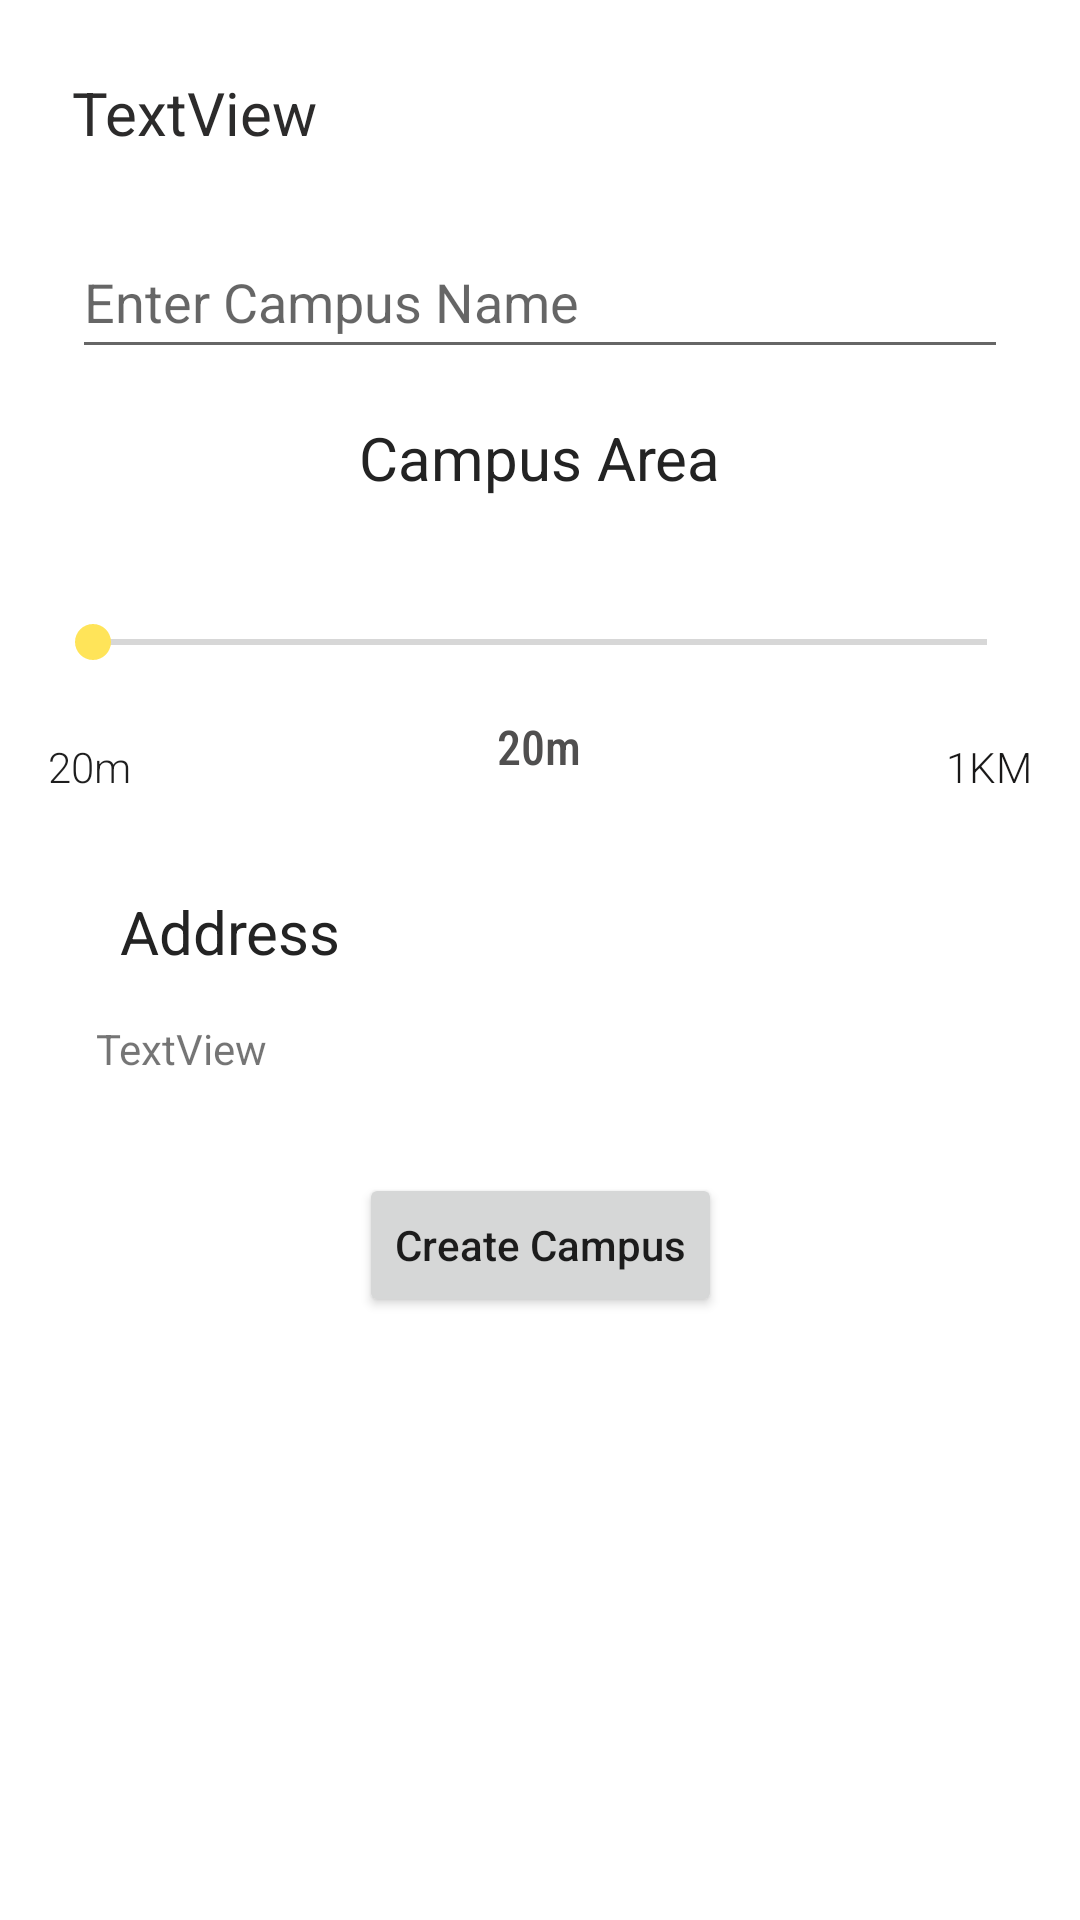

Android layout source for this screen:
<!-- AndroidManifest.xml: application theme Theme.DigitalTime -->
<!-- res/layout/bottom_sheet_campus_select.xml -->
<?xml version="1.0" encoding="utf-8"?>
<androidx.constraintlayout.widget.ConstraintLayout xmlns:android="http://schemas.android.com/apk/res/android"
    xmlns:app="http://schemas.android.com/apk/res-auto"
    xmlns:tools="http://schemas.android.com/tools"
    android:background="@color/transparent"
    android:layout_width="match_parent"
    android:layout_height="match_parent">

    <TextView
        android:id="@+id/campus_area_lable2"
        android:layout_width="wrap_content"
        android:layout_height="wrap_content"
        android:layout_marginStart="40dp"
        android:layout_marginTop="32dp"
        android:text="Address"
        android:textColor="#232323"
        android:textSize="20sp"
        app:layout_constraintStart_toStartOf="parent"
        app:layout_constraintTop_toBottomOf="@+id/constraintLayout" />

    <TextView
        android:id="@+id/place_name_label"
        android:layout_width="wrap_content"
        android:layout_height="wrap_content"
        android:layout_marginStart="24dp"
        android:layout_marginTop="24dp"
        android:text="TextView"
        android:textAppearance="@style/TextAppearance.AppCompat.Medium"
        android:textColor="#2C2B2B"
        android:textSize="20sp"
        app:layout_constraintStart_toStartOf="parent"
        app:layout_constraintTop_toTopOf="parent"
        tools:text="Campus" />

    <EditText
        android:id="@+id/in_campus_name"
        android:layout_width="0dp"
        android:layout_height="wrap_content"
        android:layout_marginStart="24dp"
        android:layout_marginTop="24dp"
        android:layout_marginEnd="24dp"
        android:ems="10"
        android:hint="Enter Campus Name"
        android:inputType="textPersonName"
        android:minHeight="48dp"
        app:layout_constraintEnd_toEndOf="parent"
        app:layout_constraintStart_toStartOf="parent"
        app:layout_constraintTop_toBottomOf="@+id/place_name_label" />

    <androidx.cardview.widget.CardView
        android:id="@+id/cardView"
        android:layout_width="match_parent"
        android:layout_height="wrap_content"
        android:layout_margin="12dp"
        android:layout_marginStart="12dp"
        android:layout_marginEnd="12dp"
        android:elevation="24dp"
        app:layout_constraintEnd_toEndOf="parent"
        app:layout_constraintStart_toStartOf="parent"
        tools:layout_editor_absoluteY="12dp">

    </androidx.cardview.widget.CardView>

    <TextView
        android:id="@+id/address"
        android:layout_width="0dp"
        android:layout_height="wrap_content"
        android:layout_marginStart="32dp"
        android:layout_marginTop="16dp"
        android:layout_marginEnd="32dp"
        android:text="TextView"
        app:layout_constraintEnd_toEndOf="parent"
        app:layout_constraintStart_toStartOf="parent"
        app:layout_constraintTop_toBottomOf="@+id/campus_area_lable2" />

    <Button
        android:id="@+id/button"
        android:layout_width="wrap_content"
        android:layout_height="wrap_content"
        android:layout_marginTop="32dp"
        android:text="Create Campus"
        android:textAllCaps="false"
        app:layout_constraintEnd_toEndOf="parent"
        app:layout_constraintStart_toStartOf="parent"
        app:layout_constraintTop_toBottomOf="@+id/address" />

    <androidx.constraintlayout.widget.ConstraintLayout
        android:id="@+id/constraintLayout"
        android:layout_width="match_parent"
        android:layout_height="wrap_content"
        android:layout_marginTop="16dp"
        app:layout_constraintEnd_toEndOf="parent"
        app:layout_constraintStart_toStartOf="parent"
        app:layout_constraintTop_toBottomOf="@+id/in_campus_name">

        
        <SeekBar
            android:id="@+id/seekBar"
            android:layout_width="0dp"
            android:layout_height="wrap_content"
            android:layout_marginStart="24dp"
            android:layout_marginTop="32dp"
            android:layout_marginEnd="24dp"
            android:max="980"
            android:padding="7dp"
            app:layout_constraintEnd_toEndOf="parent"
            app:layout_constraintStart_toStartOf="parent"
            app:layout_constraintTop_toBottomOf="@+id/campus_area_lable" />

        <TextView
            android:id="@+id/campus_area_lable"
            android:layout_width="wrap_content"
            android:layout_height="wrap_content"
            android:text="Campus Area"
            android:textColor="#232323"
            android:textSize="20sp"
            app:layout_constraintEnd_toEndOf="parent"
            app:layout_constraintStart_toStartOf="parent" />

        <TextView
            android:id="@+id/textView3"
            android:layout_width="wrap_content"
            android:layout_height="wrap_content"
            android:layout_marginStart="16dp"
            android:layout_marginTop="16dp"
            android:fontFamily="sans-serif-light"
            android:text="20m"
            android:textColor="#1E1E1E"
            app:layout_constraintStart_toStartOf="parent"
            app:layout_constraintTop_toBottomOf="@+id/seekBar" />

        <TextView
            android:id="@+id/textView4"
            android:layout_width="wrap_content"
            android:layout_height="wrap_content"
            android:layout_marginTop="16dp"
            android:layout_marginEnd="16dp"
            android:fontFamily="sans-serif-light"
            android:text="1KM"
            android:textColor="#191818"
            app:layout_constraintEnd_toEndOf="parent"
            app:layout_constraintTop_toBottomOf="@+id/seekBar" />

        <TextView
            android:id="@+id/range"
            android:layout_width="wrap_content"
            android:layout_height="wrap_content"
            android:layout_marginTop="8dp"
            android:fontFamily="sans-serif-condensed-medium"
            android:text="20m"
            android:textColor="#504F4F"
            android:textSize="16sp"
            app:layout_constraintEnd_toStartOf="@+id/textView4"
            app:layout_constraintStart_toEndOf="@+id/textView3"
            app:layout_constraintTop_toBottomOf="@+id/seekBar" />
    </androidx.constraintlayout.widget.ConstraintLayout>

</androidx.constraintlayout.widget.ConstraintLayout>
<!-- resources referenced by this layout -->
<resources>
  <color name="transparent">#00000000</color>
  <style name="Theme.DigitalTime" parent="Theme.MaterialComponents.DayNight.NoActionBar">
          
          <item name="colorPrimary">@color/purple_500</item>
          <item name="colorPrimaryVariant">@color/purple_700</item>
          <item name="colorOnPrimary">@color/white</item>
          
          <item name="colorSecondary">@color/teal_200</item>
          <item name="colorSecondaryVariant">@color/teal_700</item>
          <item name="colorOnSecondary">@color/black</item>
          
          
      </style>
  <color name="purple_500">#3D087B</color>
  <color name="purple_700">#11052C</color>
  <color name="white">#FFFFFFFF</color>
  <color name="teal_200">#FFE459</color>
  <color name="teal_700">#F43B86</color>
  <color name="black">#FF000000</color>
</resources>
